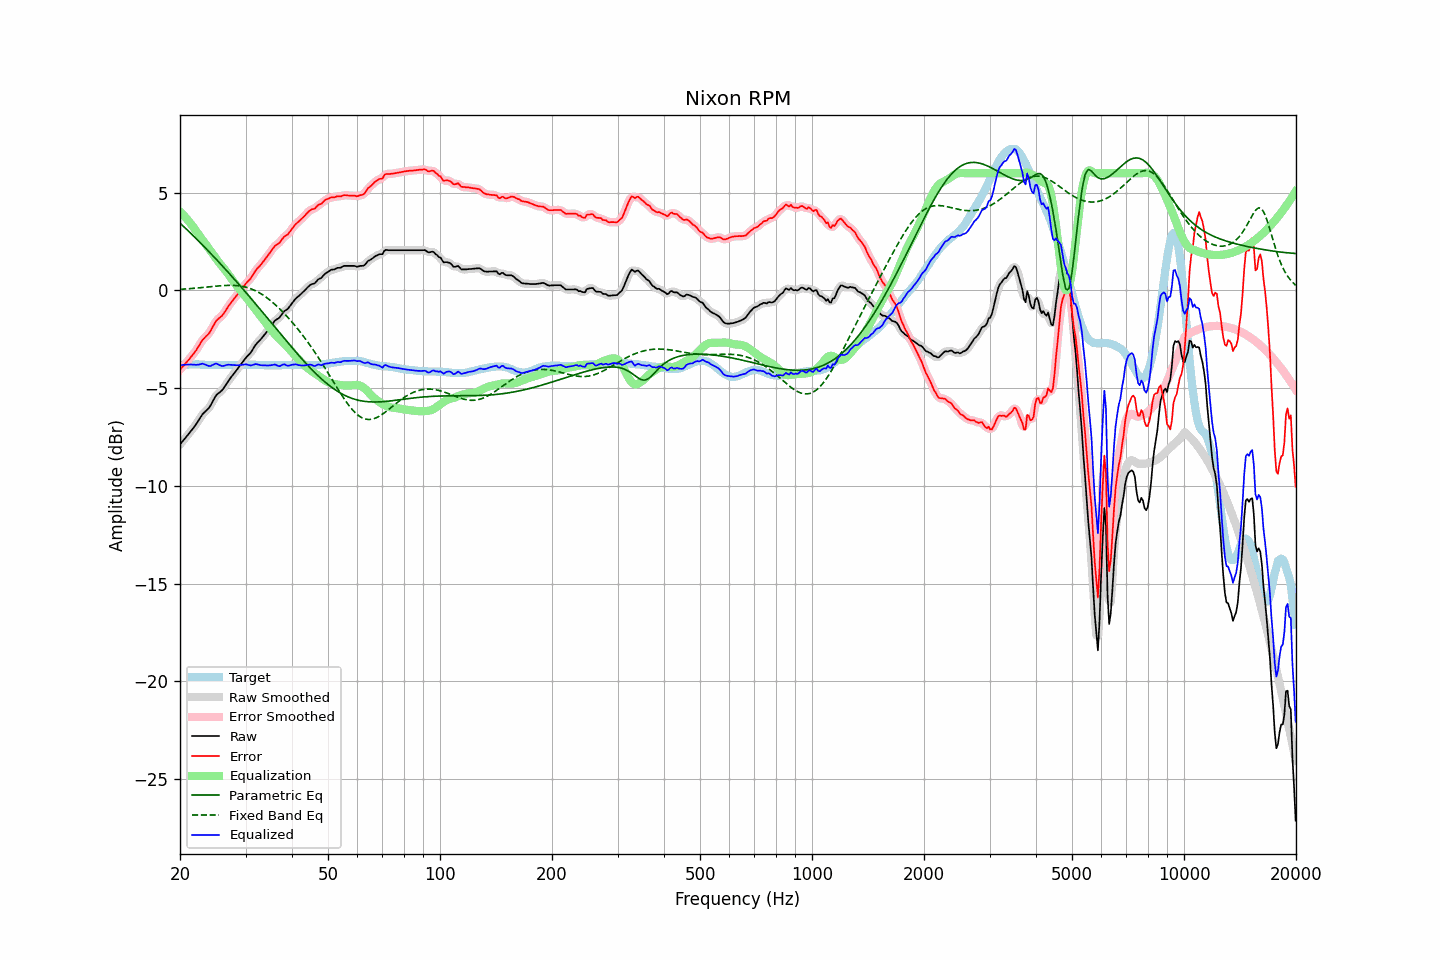

The table this chart was drawn from, first rows:
frequency, raw, error, smoothed, error_smoothed, equalization, parametric_eq, fixed_band_eq, equalized_raw, equalized_smoothed, target
20.00, -7.88, -4.05, -7.88, -4.05, 4.04, 3.45, 0.06, -3.84, -3.84, -3.83
20.20, -7.78, -3.96, -7.78, -3.96, 3.96, 3.37, 0.06, -3.82, -3.82, -3.82
20.40, -7.68, -3.87, -7.68, -3.87, 3.87, 3.30, 0.07, -3.81, -3.81, -3.81
20.61, -7.58, -3.77, -7.58, -3.77, 3.78, 3.22, 0.08, -3.80, -3.80, -3.81
20.81, -7.48, -3.68, -7.48, -3.68, 3.69, 3.14, 0.08, -3.79, -3.79, -3.80
21.02, -7.38, -3.58, -7.38, -3.58, 3.59, 3.06, 0.09, -3.79, -3.79, -3.80
21.23, -7.28, -3.49, -7.28, -3.49, 3.49, 2.98, 0.09, -3.79, -3.79, -3.79
21.44, -7.17, -3.38, -7.17, -3.38, 3.39, 2.90, 0.10, -3.78, -3.79, -3.79
21.66, -7.07, -3.28, -7.07, -3.28, 3.28, 2.82, 0.11, -3.80, -3.79, -3.79
21.87, -6.96, -3.17, -6.96, -3.18, 3.16, 2.74, 0.11, -3.80, -3.80, -3.79
22.09, -6.85, -3.07, -6.85, -3.06, 3.04, 2.66, 0.12, -3.81, -3.80, -3.78
22.31, -6.72, -2.94, -6.72, -2.94, 2.92, 2.58, 0.13, -3.80, -3.80, -3.78
22.54, -6.59, -2.80, -6.59, -2.80, 2.81, 2.50, 0.14, -3.79, -3.78, -3.79
22.76, -6.46, -2.66, -6.46, -2.66, 2.69, 2.41, 0.15, -3.77, -3.77, -3.80
22.99, -6.33, -2.53, -6.35, -2.55, 2.59, 2.33, 0.15, -3.75, -3.76, -3.80
23.22, -6.25, -2.45, -6.25, -2.45, 2.48, 2.24, 0.16, -3.77, -3.77, -3.80
23.45, -6.17, -2.36, -6.17, -2.36, 2.37, 2.16, 0.17, -3.80, -3.80, -3.81
23.69, -6.09, -2.28, -6.10, -2.29, 2.25, 2.08, 0.18, -3.84, -3.84, -3.81
23.92, -6.01, -2.20, -6.00, -2.19, 2.14, 1.99, 0.19, -3.87, -3.86, -3.81
24.16, -5.89, -2.08, -5.88, -2.07, 2.02, 1.90, 0.19, -3.87, -3.86, -3.81
24.40, -5.73, -1.92, -5.73, -1.93, 1.91, 1.82, 0.20, -3.82, -3.82, -3.81
24.65, -5.58, -1.77, -5.58, -1.77, 1.80, 1.73, 0.21, -3.79, -3.78, -3.81
24.89, -5.43, -1.62, -5.44, -1.63, 1.68, 1.64, 0.22, -3.75, -3.76, -3.81
25.14, -5.32, -1.51, -5.33, -1.52, 1.57, 1.56, 0.23, -3.75, -3.76, -3.81
25.39, -5.26, -1.44, -5.25, -1.44, 1.46, 1.47, 0.23, -3.80, -3.79, -3.82
25.65, -5.19, -1.37, -5.19, -1.37, 1.36, 1.38, 0.24, -3.83, -3.83, -3.82
25.91, -5.12, -1.30, -5.11, -1.29, 1.25, 1.29, 0.25, -3.87, -3.86, -3.82
26.16, -5.02, -1.20, -5.01, -1.19, 1.16, 1.20, 0.25, -3.86, -3.86, -3.82
26.43, -4.89, -1.07, -4.89, -1.07, 1.05, 1.11, 0.26, -3.84, -3.84, -3.82
26.69, -4.76, -0.94, -4.76, -0.94, 0.95, 1.02, 0.26, -3.81, -3.82, -3.82
26.96, -4.63, -0.81, -4.64, -0.82, 0.84, 0.93, 0.26, -3.80, -3.80, -3.82
27.23, -4.52, -0.70, -4.52, -0.70, 0.72, 0.84, 0.26, -3.80, -3.80, -3.82
27.50, -4.41, -0.59, -4.41, -0.59, 0.60, 0.74, 0.26, -3.81, -3.81, -3.82
27.77, -4.31, -0.49, -4.31, -0.49, 0.49, 0.65, 0.26, -3.82, -3.82, -3.82
28.05, -4.20, -0.38, -4.20, -0.38, 0.38, 0.56, 0.26, -3.82, -3.82, -3.82
28.33, -4.10, -0.28, -4.10, -0.28, 0.27, 0.47, 0.25, -3.83, -3.83, -3.82
28.62, -3.99, -0.17, -3.99, -0.18, 0.17, 0.37, 0.24, -3.82, -3.82, -3.82
28.90, -3.89, -0.08, -3.88, -0.07, 0.07, 0.28, 0.23, -3.82, -3.82, -3.81
29.19, -3.77, 0.04, -3.77, 0.04, -0.04, 0.18, 0.22, -3.81, -3.81, -3.81
29.48, -3.66, 0.15, -3.66, 0.14, -0.14, 0.09, 0.21, -3.80, -3.80, -3.81
29.78, -3.55, 0.25, -3.55, 0.25, -0.24, -0.01, 0.19, -3.79, -3.78, -3.80
30.08, -3.44, 0.36, -3.45, 0.35, -0.34, -0.10, 0.17, -3.78, -3.79, -3.80
30.38, -3.35, 0.45, -3.36, 0.44, -0.44, -0.20, 0.15, -3.79, -3.80, -3.80
30.68, -3.27, 0.53, -3.27, 0.53, -0.55, -0.30, 0.12, -3.82, -3.82, -3.80
30.99, -3.18, 0.62, -3.17, 0.63, -0.66, -0.39, 0.09, -3.84, -3.83, -3.80
31.30, -3.05, 0.75, -3.05, 0.75, -0.77, -0.49, 0.06, -3.82, -3.82, -3.80
31.61, -2.92, 0.88, -2.92, 0.88, -0.87, -0.59, 0.02, -3.79, -3.79, -3.80
31.93, -2.78, 1.02, -2.80, 1.01, -0.98, -0.68, -0.01, -3.76, -3.78, -3.80
32.24, -2.69, 1.12, -2.69, 1.11, -1.09, -0.78, -0.06, -3.78, -3.78, -3.81
32.57, -2.60, 1.21, -2.60, 1.21, -1.20, -0.88, -0.10, -3.80, -3.80, -3.81
32.89, -2.52, 1.29, -2.51, 1.30, -1.30, -0.98, -0.15, -3.82, -3.82, -3.81
33.22, -2.42, 1.40, -2.42, 1.39, -1.41, -1.08, -0.20, -3.83, -3.83, -3.82
33.55, -2.32, 1.50, -2.32, 1.50, -1.51, -1.18, -0.25, -3.83, -3.83, -3.82
33.89, -2.22, 1.61, -2.22, 1.61, -1.62, -1.28, -0.31, -3.84, -3.84, -3.83
34.23, -2.11, 1.72, -2.11, 1.72, -1.73, -1.37, -0.37, -3.84, -3.84, -3.83
34.57, -2.00, 1.83, -2.00, 1.83, -1.84, -1.47, -0.43, -3.84, -3.84, -3.83
34.92, -1.89, 1.94, -1.89, 1.94, -1.94, -1.57, -0.50, -3.83, -3.83, -3.83
35.27, -1.77, 2.06, -1.77, 2.06, -2.04, -1.67, -0.57, -3.82, -3.81, -3.83
35.62, -1.66, 2.17, -1.66, 2.17, -2.14, -1.77, -0.64, -3.80, -3.80, -3.83
35.97, -1.55, 2.28, -1.56, 2.26, -2.24, -1.87, -0.71, -3.79, -3.80, -3.83
... 635 more rows
